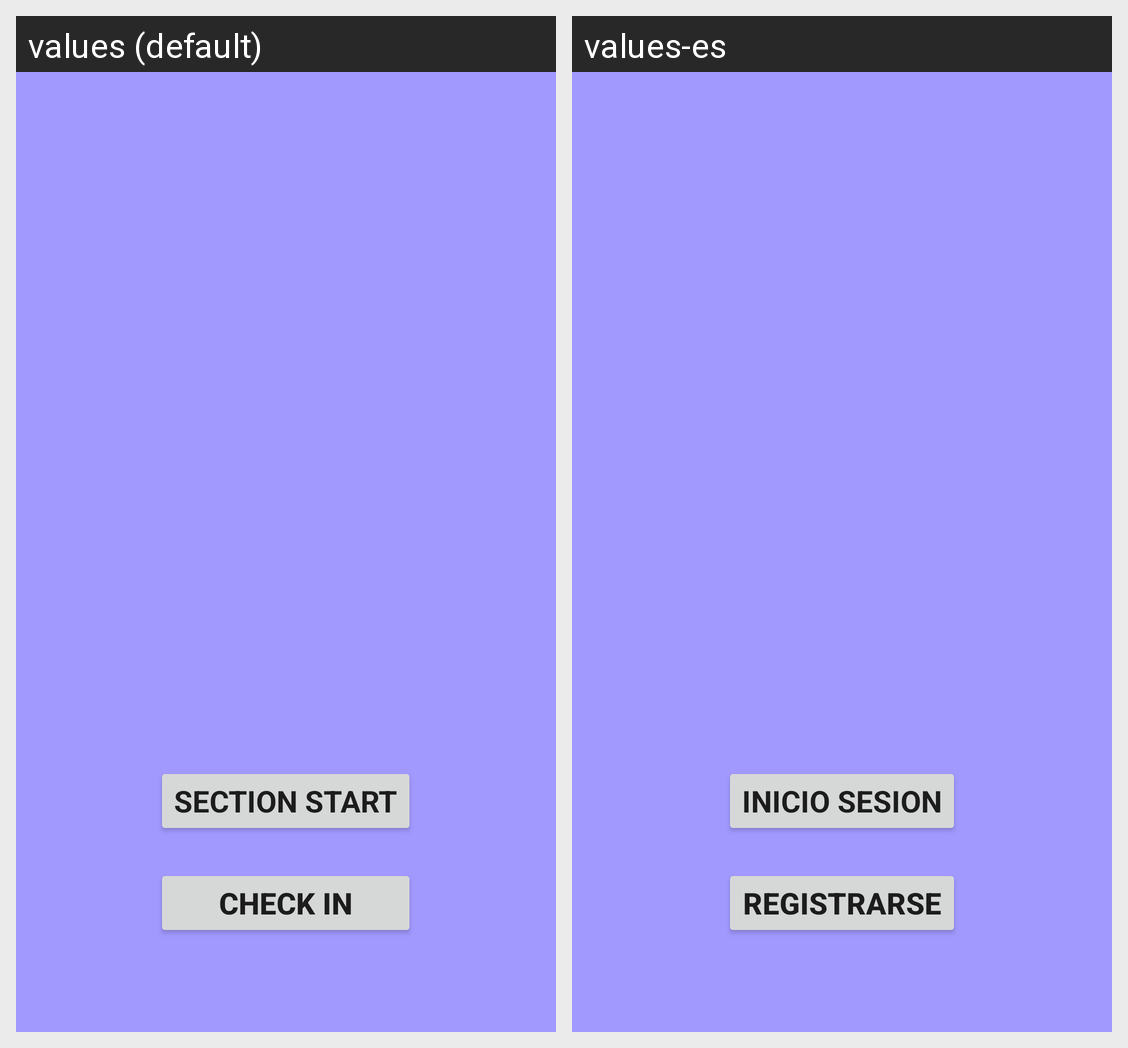

For this localized Android screen grid, give each drawn string resource with its value in every locale shown.
Android screen res/layout/activity_main.xml rendered under 2 locales, left to right: values (default), values-es. Device: Nexus 5 (rendered at 1080×1920; each locale shown at half size, 540×960, under a caption strip naming it); theme Theme.Store7App.
Strings drawn on this screen, with the default value and each locale's value (text and hints the layout hard-codes, and strings that could not be matched under every locale, appear in the picture but are not listed):

text_start
  values: Section Start
  values-es: Inicio Sesion

text_register
  values: Check in
  values-es: Registrarse
